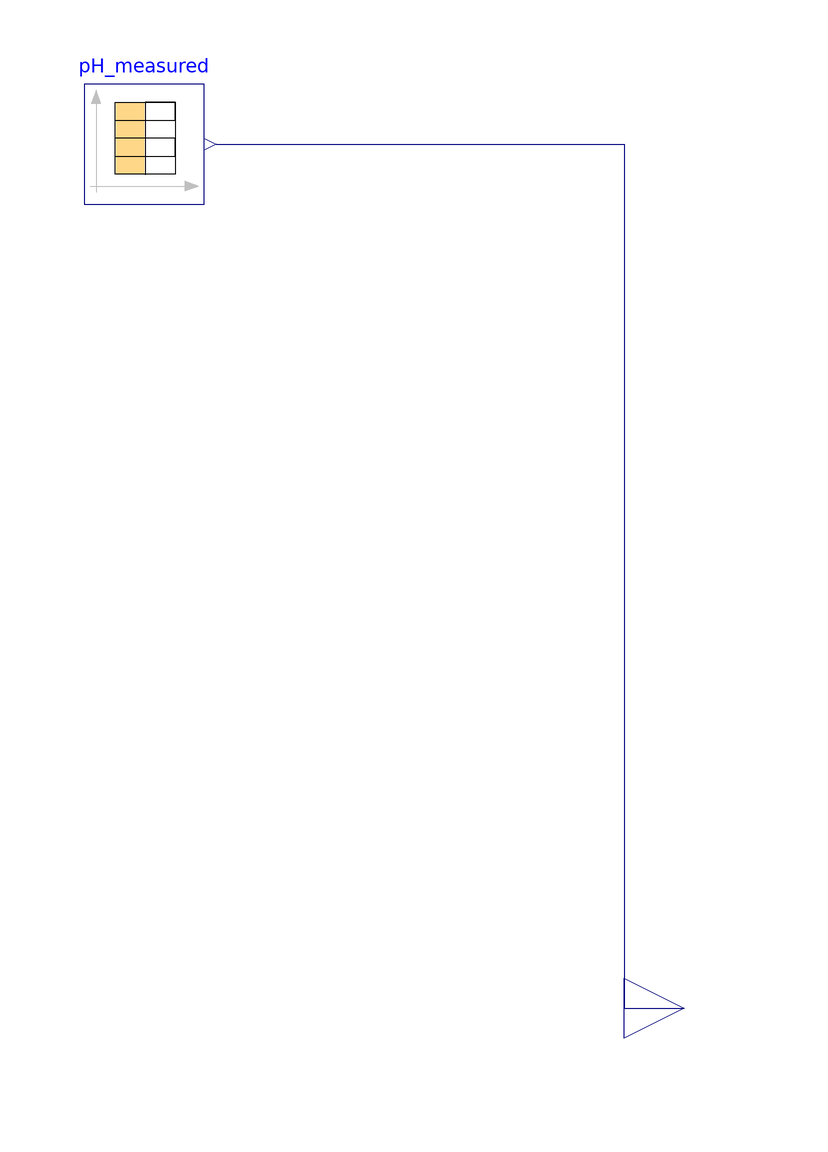

This picture is the connection diagram that the Modelica source below describes through its graphical annotations.

model Probe_pH
      extends ADM1.Icons.Probe_measurements;
      Modelica.Blocks.Sources.CombiTimeTable pH_measured(columns = integer({2}), extrapolation = Modelica.Blocks.Types.Extrapolation.NoExtrapolation, fileName = "D:/Arianna/Documents/Modelica Models/ProbepH_meas.txt", smoothness = Modelica.Blocks.Types.Smoothness.LinearSegments, startTime = 0, table = [0, 0; 1, 1; 2, 4], tableName = "ProbepH_meas", tableOnFile = true, timeEvents = Modelica.Blocks.Types.TimeEvents.Always, timeScale = 86400, verboseExtrapolation = true, verboseRead = true) annotation(
        Placement(visible = true, transformation(origin = {-80, 58}, extent = {{-10, -10}, {10, 10}}, rotation = 0)));
      Modelica.Blocks.Interfaces.RealOutput y_pH annotation(
        Placement(visible = true, transformation(origin = {10, -86}, extent = {{-10, -10}, {10, 10}}, rotation = 0), iconTransformation(origin = {10, -90}, extent = {{-10, -10}, {10, 10}}, rotation = 0)));
    equation
      connect(pH_measured.y[1], y_pH) annotation(
        Line(points = {{-68, 58}, {0, 58}, {0, -86}, {10, -86}}, color = {0, 0, 127}));
    end Probe_pH;